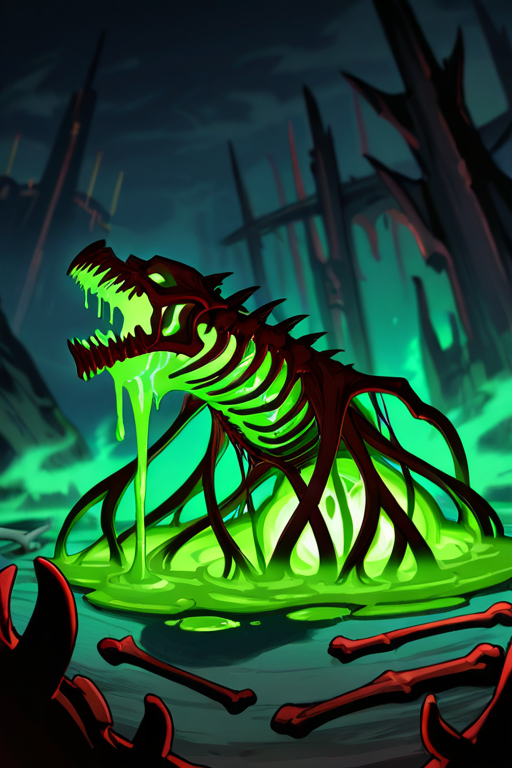
Generation parameters embedded in this image by AUTOMATIC1111 Stable Diffusion web UI or a fork of it (Forge, ...) (PNG 'parameters' text chunk):
grotesque green mutant, multiple heads and arms, twisted limbs, pulsating tumors, torn flesh, glowing veins, bone spikes, toxic slime dripping, monstrous silhouette radiating primal power

Negative prompt: multiple images,watermark,text,cute, clean, shiny, cartoonish, healthy, flat, empty background, elegant
Steps: 20, Sampler: DPM++ 2M, Schedule type: Karras, CFG scale: 8, Seed: 2109458719, Size: 512x768, Model hash: bdb59bac77, Model: waiNSFWIllustrious_v140, Version: v1.10.1